Run: headless pygame with SDL's dummy video driver; simulated clock (each Clock.tick advances the game by its frame time, no real sleeping); random seed 0; keys injected as events and as key.get_pressed() state; no mouse input.
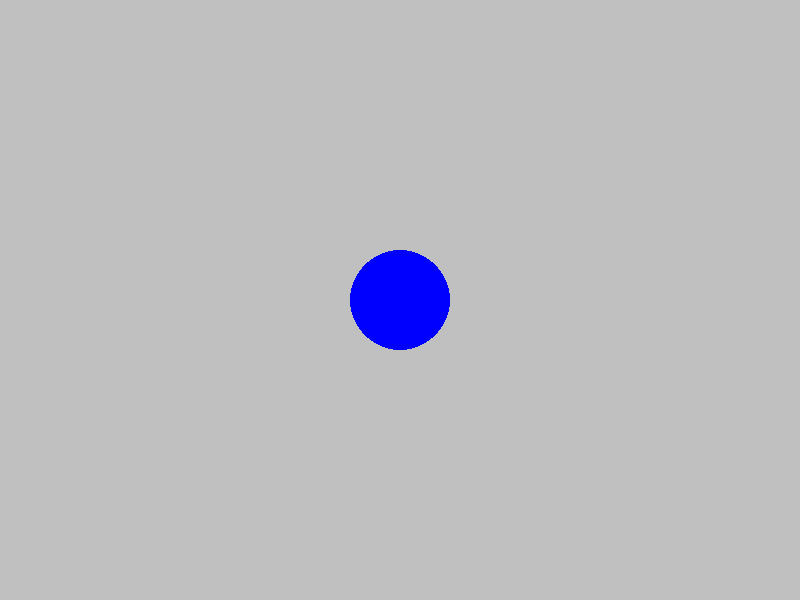
Frame 1 of 4 · flips 1–60 · no input
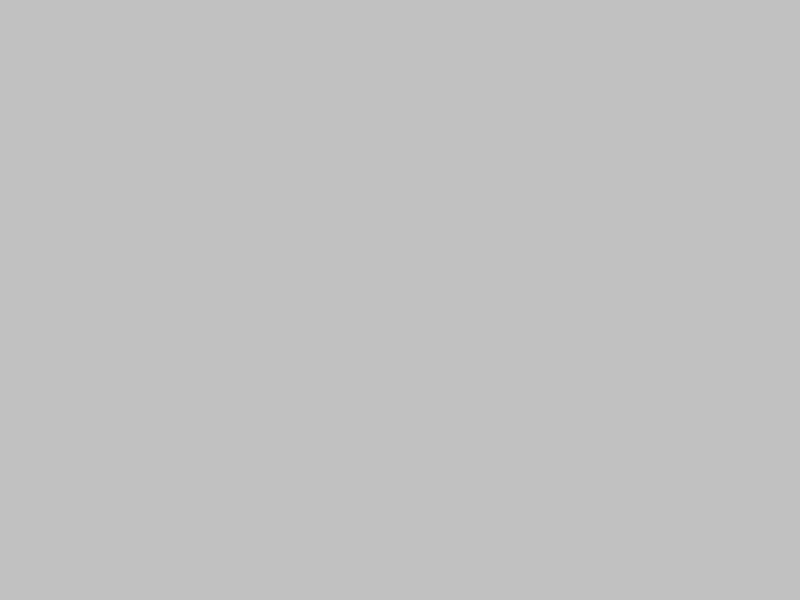
Frame 2 of 4 · flips 61–180 · tapped SPACE, RETURN · held RIGHT (→), D
Frame 3 of 4 · flips 181–300 · held DOWN (↓), S · screen unchanged from frame 2, image omitted
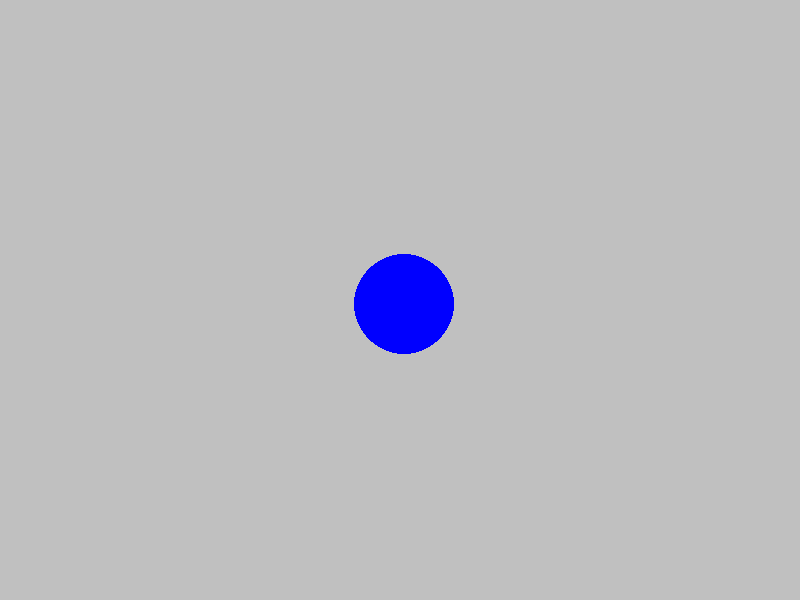
Frame 4 of 4 · flips 301–420 · held LEFT (←), A, UP (↑), W

The pygame program that drew these frames:

import pygame

pygame.init()


screen = pygame.display.set_mode((800, 600))
print(screen)
pygame.display.set_caption("Pygame Tutorial")
clock = pygame.time.Clock()
print(clock)
running = True

dt = 0
player_pos = pygame.Vector2(screen.get_width() / 2, screen.get_height() / 2)
print(player_pos)


while running:
    for event in pygame.event.get():
        if event.type == pygame.QUIT:
            running = False
    # Pick the screen color
    screen.fill("silver")

    # Render OUR game here
    pygame.draw.circle(screen, "blue", player_pos, 50)

    # Move our circle
    keys = pygame.key.get_pressed()
    if keys[pygame.K_UP]:
        player_pos.y -= 300 * dt
        print(f"plyer goes up by: {player_pos.y}")
    if keys[pygame.K_DOWN]:
        player_pos.y += 300 * dt
        print(f"plyer goes down by: {player_pos.y}")
    if keys[pygame.K_LEFT]:
        player_pos.x -= 300 * dt
    if keys[pygame.K_RIGHT]:
        player_pos.x += 300 * dt

    # flip the output to display our work on the screen
    pygame.display.flip()
    dt = clock.tick(60) / 1000
pygame.quit()
